Image classification data set "data" (Abdol/GAF-Energy on GitHub). Class labels (2): abnormal, normal.

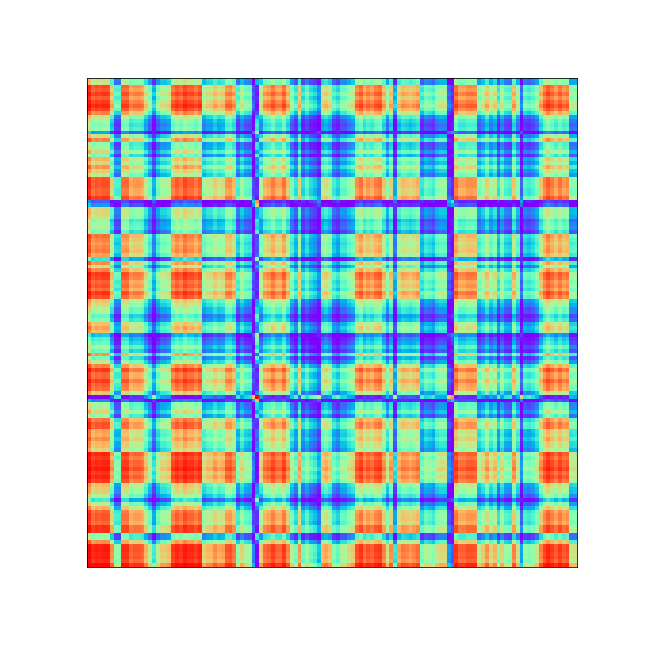
Label: normal

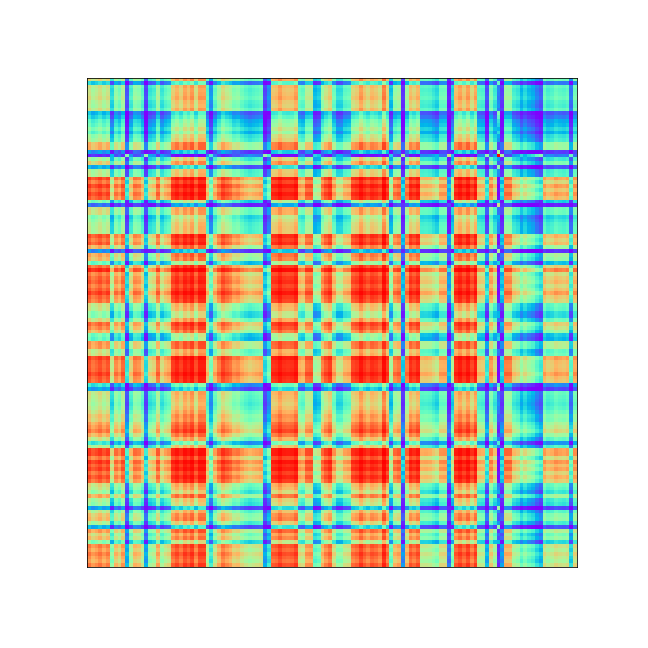
Label: abnormal

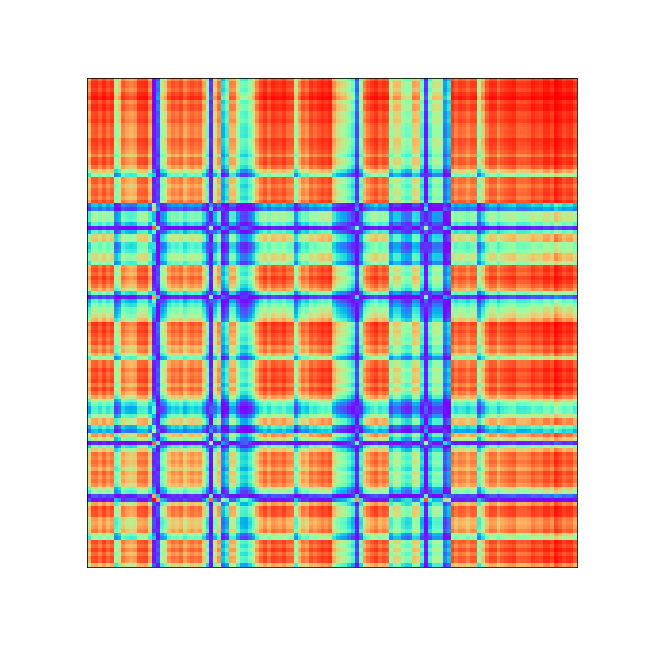
Label: abnormal

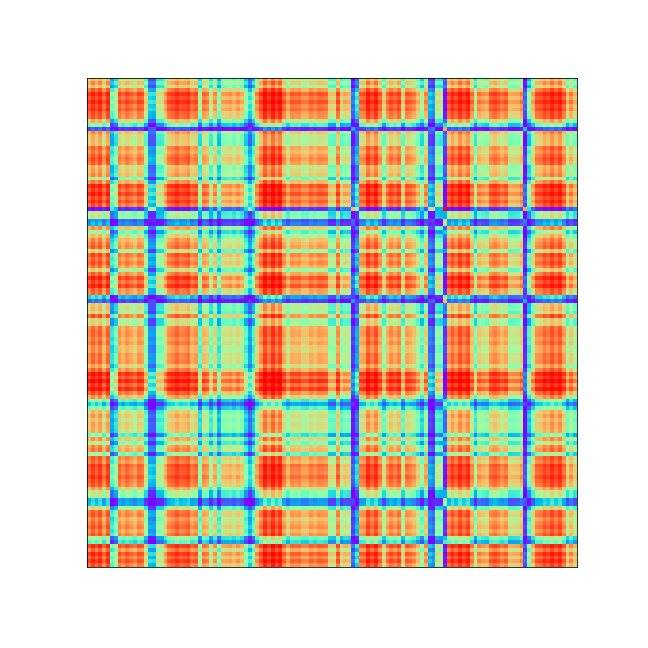
Label: abnormal

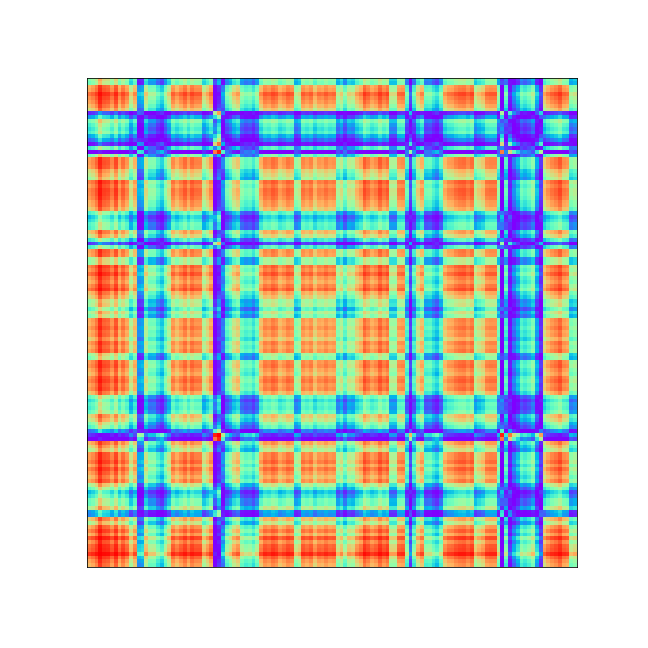
Label: normal

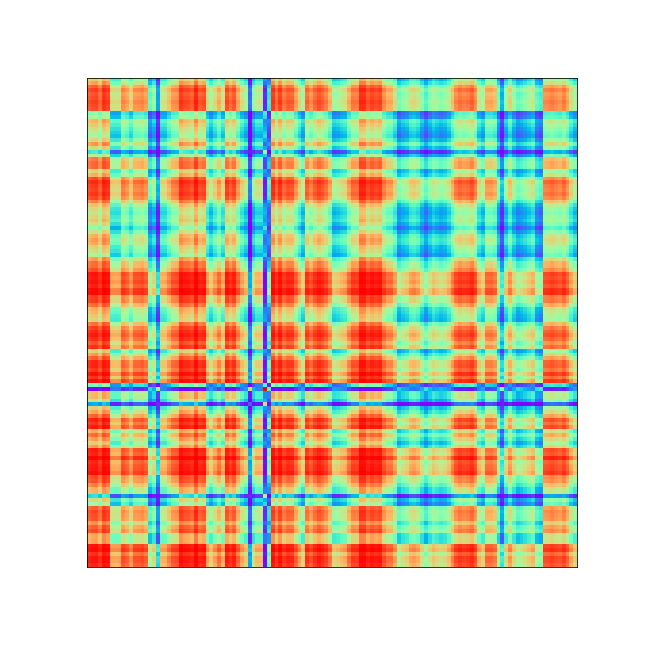
Label: abnormal
